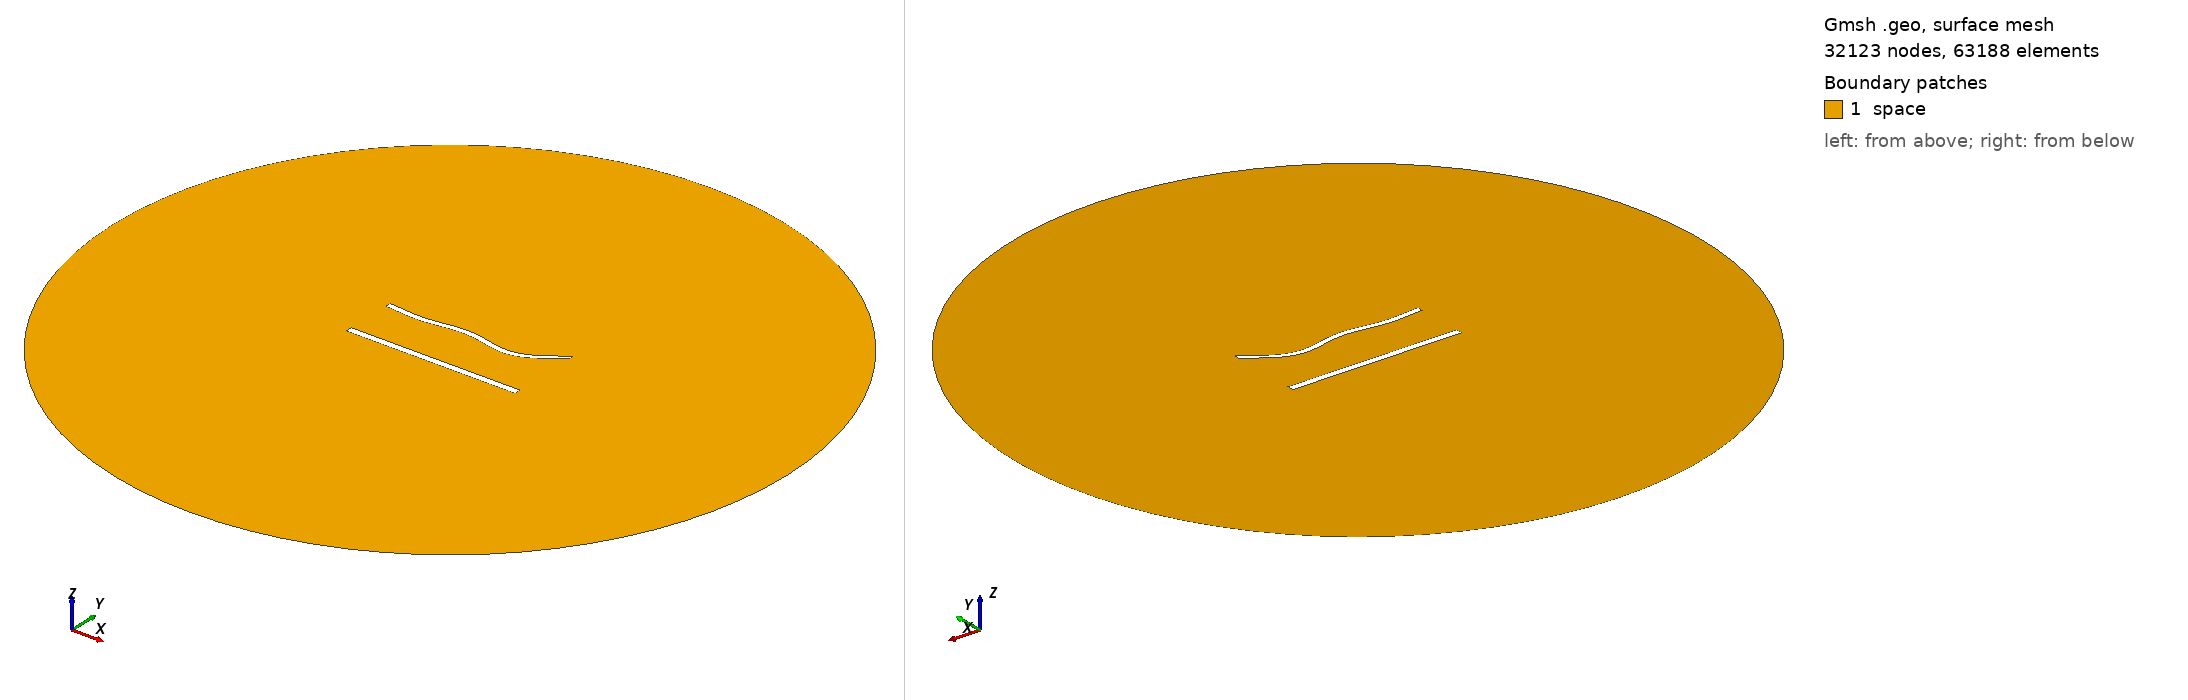

Gmsh geometry script, surface-meshed: 32123 nodes, 63188 surface elements. Boundary patches (legend numbers): 1 space. Left view from above one corner, right view from below the opposite corner. Legend entries are the model's physical surfaces. The drawing asked Gmsh for element sizes between 1% and 20% of the model's largest extent; the script's own settings can give other sizes.

=== 1195.geo (drawn) ===
//---------------------------------------
// Geometry kernel
//---------------------------------------

SetFactory("OpenCASCADE");



//---------------------------------------
// Parameters of the geometry
//---------------------------------------

// Overetch of the upper plate
overetch = 0.25;

// Distance between the plates
distance = 30.0;

// Discretization over the x axis (for the deformation)
nx = 50; 

// Length of the plate
L = 100 - overetch; 

// Number of modes
n = 4; 

// 1st mode coefficient
coeff(1) = 1.5;
beta(1) = 0.596864 * 3.1415926535 / L;

// 2nd mode coefficient
coeff(2) = -1.5;
beta(2) = 1.49418 * 3.1415926535 / L;

// 3rd mode coefficient
coeff(3) = 1.5;
beta(3) = 2.50025 * 3.1415926535 / L;

// 4th mode coefficient
coeff(4) = -1.5;
beta(4) = 3.49999 * 3.1415926535 / L;



//---------------------------------------
// Upper plate (deformed rectangle)
//---------------------------------------

// Coordiantes of the upper plate
xmin = -50;
xmax = 50 - overetch;

// Height of the upper plate
yheight = 4 - 2 * overetch;

// Indexes of the points
UpperID[] = {};
LowerID[] = {};
LeftID[] = {};
RightID[] = {};

// Point index
p = 1;

// Horizontal edges
For i In {1:nx}
    x = xmin + (i-1)*(xmax - xmin)/(nx-1);

    y_bottom = distance / 2 + overetch;
    For j In {1:n}
        C = (Cosh(beta(j)*L) + Cos(beta(j)*L)) / (Sinh(beta(j)*L) + Sin(beta(j)*L));
        y_bottom  = y_bottom + coeff(j) * (Cosh(beta(j)*(x+50)) - Cos(beta(j)*(x+50)) - C * (Sinh(beta(j)*(x+50)) - Sin(beta(j)*(x+50))));
    EndFor

    y_top = y_bottom + yheight;

    Point(p) = {x, y_top, 0, 1.0};
    UpperID[i] = p;
    p = p + 1;

    Point(p) = {x, y_bottom, 0, 1.0};
    LowerID[i] = p;
    p = p + 1;
EndFor

// Create point lists
UpperPts[] = {}; LowerPts[] = {};
For i In {1:nx}
  UpperPts[] += {UpperID[i]};
  LowerPts[] += {LowerID[i]};
EndFor

// Build splines
Spline(1) = {UpperPts[]};
Spline(2) = {LowerPts[]};
Line(3) = {LowerPts[nx-1], UpperPts[nx-1]};
Line(4) = {LowerPts[0], UpperPts[0]};

// Build the plane surface
Curve Loop(1) = {2, 3, -1, -4};
Plane Surface(1) = {1};



//---------------------------------------
// Lower plate (rectangle)
//---------------------------------------

// Vertices
Point(1001) = {-50, -distance/2, 0, 1.0};
Point(1002) = { 50, -distance/2, 0, 1.0};
Point(1003) = { 50,  -distance/2 + 4, 0, 1.0};
Point(1004) = {-50,  -distance/2 + 4, 0, 1.0};

// Edges
Line(5) = {1001, 1002};
Line(6) = {1002, 1003};
Line(7) = {1003, 1004};
Line(8) = {1004, 1001};

// Plane surface
Line Loop(2) = {5, 6, 7, 8};
Plane Surface(2) = {2}; 



//---------------------------------------
// Outer (fictious) boundary
//---------------------------------------

// Points
Point(1005) = {0, 0, 0};       // Center
Point(1006) = {200, 0, 0};     // Start point
Point(1007) = {0, 200, 0};     // 90 degrees
Point(1008) = {-200, 0, 0};    // 180 degrees
Point(1009) = {0, -200, 0};    // 270 degrees

// Circle arcs (each needs start, center, end)
Circle(9) = {1006, 1005, 1007};
Circle(10) = {1007, 1005, 1008};
Circle(11) = {1008, 1005, 1009};
Circle(12) = {1009, 1005, 1006};

// Plane surface for the entire domain
Curve Loop(3) = {9, 10, 11, 12};
Surface(3) = {3};

// Subtract the plates from the whole domain to obtain the actual domain where we want to solve the equations
BooleanDifference{ Surface{3}; Delete; }{ Surface{1}; Surface{2}; Delete; }




//---------------------------------------
// Transfinite Lines/Curves
//---------------------------------------

// Set the number of points on the boundaries
r = 6;
d = 0.15;

// Plates
Transfinite Curve {1} = 50*r/4 Using Progression 1;
Transfinite Line {2} = 50*r Using Progression 1;
Transfinite Curve {3, 4} = 2*r Using Progression 1+d;
Transfinite Line {5} = 50*r/4 Using Progression 1;
Transfinite Line {7} = 50*r Using Progression 1;
Transfinite Line {6} = 2*r Using Progression 1-d;
Transfinite Line {8} = 2*r Using Progression 1+d;

// Outer boundary
Transfinite Line {9, 10, 11, 12} = 20 Using Progression 1;



//---------------------------------------
// Physical groups
//---------------------------------------                

// Physical curves (boundaries)
Physical Line("force_segment", 10) = {2};
Physical Line("upper_plate", 11) = {1, 3, 4};
Physical Line("lower_plate", 12) = {5, 6, 7, 8};
Physical Line("boundary", 20) = {9, 10, 11, 12};

// Physical Surfaces
Physical Surface("space", 30) = {3};



//---------------------------------------
// 6. Generate the Mesh
//---------------------------------------

// 2D mesh generation
Mesh 2;
